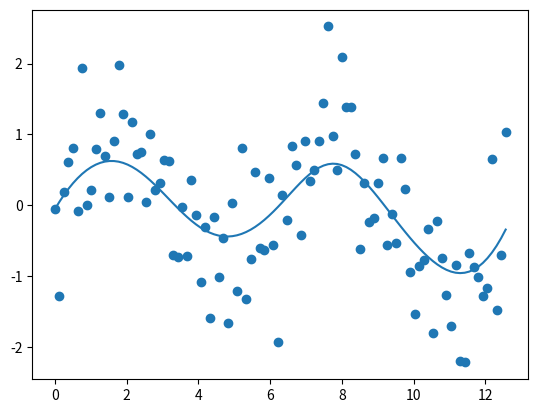

Write the Python code that produced this figure.
import numpy as np
from matplotlib import pyplot as plt

x = np.linspace(0, 4 * np.pi, 100)

# 拟合的函数是sin（x），加上随机误差
y = np.sin(x) + 0.75*np.random.randn(len(x))

# 这里没有定义拟合点，直接用样本点的x作为拟合点，为每个x拟合一个新的更平缓的y值

h = 1
yhatlin = np.zeros(len(x))
n = len(x)

# 对每一个样本点x，借助其他所有的样本去计算该点对应的yhat
for i in range(n):
    w = (2 * np.pi * h**2)**(-1/2) * np.exp(-0.5*((x - x[i])/h)**2)
    xc = x-x[i]
    s2 = sum(xc**2*w)/len(x)
    s1 = sum(xc*w)/len(x)
    s0 = sum(w)/len(x)
    yhatlin[i] = sum(((s2-s1*xc)*w*y) / (s2*s0-s1**2)) / n


plt.scatter(x, y)
plt.plot(x, yhatlin)
plt.show()
